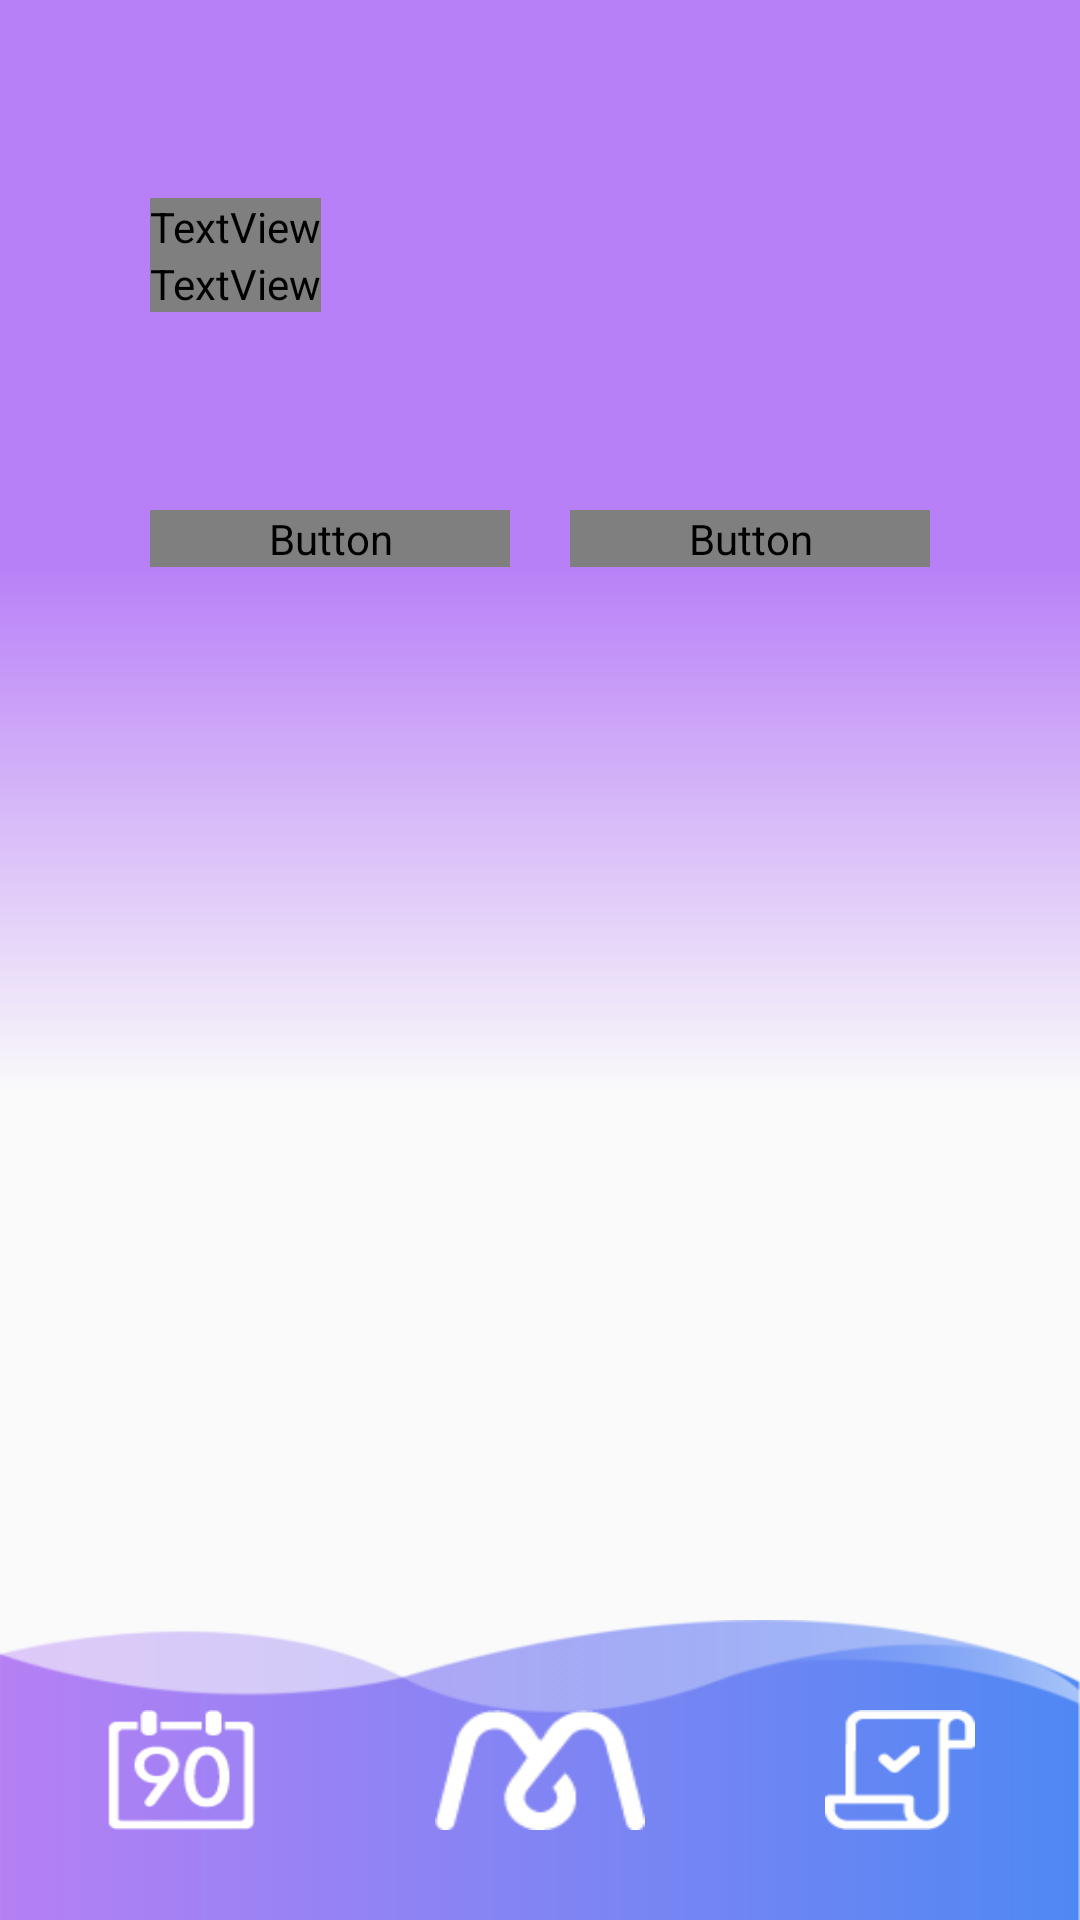

This screen was rendered from an Android layout file. Write that file and the resources it references.
<!-- AndroidManifest.xml: application theme AppTheme -->
<!-- res/layout/activity_award.xml -->
<?xml version="1.0" encoding="utf-8"?>
<android.support.constraint.ConstraintLayout xmlns:android="http://schemas.android.com/apk/res/android"
    xmlns:app="http://schemas.android.com/apk/res-auto"
    xmlns:tools="http://schemas.android.com/tools"
    android:layout_width="match_parent"
    android:layout_height="match_parent"

    tools:context=".AwardActivity">

    <android.support.v4.view.ViewPager
        android:id="@+id/vppager"
        android:layout_width="match_parent"
        android:layout_height="0dp"
        android:background="@drawable/award_back"
        app:layout_constraintBottom_toTopOf="@+id/linearLayout5"
        app:layout_constraintTop_toBottomOf="@+id/linearLayout14"
        app:layout_constraintVertical_bias="0.0"
        tools:layout_editor_absoluteX="0dp" />

    <LinearLayout
        android:id="@+id/linearLayout14"
        android:layout_width="match_parent"
        android:layout_height="wrap_content"
        android:background="#B880F7"
        android:gravity="center"
        android:orientation="horizontal"
        android:paddingLeft="50dp"
        android:paddingRight="50dp"
        app:layout_constraintTop_toBottomOf="@+id/linearLayout13"
        tools:layout_editor_absoluteX="-16dp">

        <Button
            android:id="@+id/achieved_btn"
            android:layout_width="wrap_content"
            android:layout_height="match_parent"
            android:layout_marginRight="20dp"
            android:layout_weight="1"
            android:background="@drawable/award_btn"
            android:fontFamily="@font/comforta"
            android:text="Achieved"
            android:textAllCaps="false"
            android:textColor="#fff" />

        <Button
            android:id="@+id/all_btn"
            android:layout_width="wrap_content"
            android:layout_height="match_parent"
            android:layout_weight="1"
            android:background="@drawable/award_btn"
            android:fontFamily="@font/comforta"
            android:text="All"
            android:textAllCaps="false"
            android:textColor="#fff" />
    </LinearLayout>

    <LinearLayout
        android:id="@+id/linearLayout13"
        android:layout_width="match_parent"
        android:layout_height="170dp"
        android:background="#B880F7"
        android:gravity="center_vertical"
        android:orientation="vertical"
        android:paddingLeft="50dp"
        app:layout_constraintTop_toTopOf="parent"
        tools:layout_editor_absoluteX="0dp">

        <TextView
            android:layout_width="wrap_content"
            android:layout_height="wrap_content"
            android:fontFamily="@font/comforta"
            android:text="Title"
            android:textColor="#fff"
            android:textSize="50sp"
            android:textStyle="bold" />

        <TextView
            android:layout_width="wrap_content"
            android:layout_height="wrap_content"
            android:fontFamily="@font/comforta"
            android:text="Congratulations for getting the title!"
            android:textColor="#fff"
            android:textSize="15sp" />
    </LinearLayout>

    <LinearLayout
        android:id="@+id/linearLayout5"
        android:layout_width="match_parent"
        android:layout_height="100dp"
        android:background="@drawable/bottom_gradation"
        android:gravity="center"
        android:orientation="vertical"
        android:paddingTop="30dp"
        app:layout_constraintBottom_toBottomOf="parent"
        tools:layout_editor_absoluteX="0dp">

        <LinearLayout
            android:layout_width="match_parent"
            android:layout_height="wrap_content"
            android:layout_weight="0"
            android:orientation="horizontal">

            <LinearLayout
                android:layout_width="match_parent"
                android:layout_height="wrap_content"
                android:layout_weight="1"
                android:gravity="center"
                android:orientation="vertical">

                <Button
                    android:id="@+id/award_calander"
                    android:layout_width="50dp"
                    android:layout_height="40dp"
                    android:background="@drawable/calander_icon" />

            </LinearLayout>


            <LinearLayout
                android:layout_width="match_parent"
                android:layout_height="wrap_content"
                android:layout_weight="1"
                android:fontFamily="@font/comforta"
                android:gravity="center"

                android:orientation="vertical">

                <Button
                    android:id="@+id/award_main"
                    android:layout_width="70dp"
                    android:layout_height="40dp"
                    android:background="@drawable/m_icon" />

            </LinearLayout>

            <LinearLayout
                android:layout_width="match_parent"
                android:layout_height="wrap_content"
                android:layout_weight="1"
                android:gravity="center"
                android:orientation="vertical">

                <Button
                    android:id="@+id/calander_award"
                    android:layout_width="50dp"
                    android:layout_height="40dp"
                    android:background="@drawable/quest_icon" />
            </LinearLayout>
        </LinearLayout>

        <LinearLayout
            android:layout_width="match_parent"
            android:layout_height="wrap_content"
            android:layout_weight="1"
            android:gravity="center"
            android:orientation="horizontal"
            tools:layout_editor_absoluteY="691dp">

            <LinearLayout
                android:layout_width="match_parent"
                android:layout_height="match_parent"
                android:layout_weight="1"
                android:gravity="center"
                android:orientation="horizontal" />

            <LinearLayout
                android:layout_width="match_parent"
                android:layout_height="match_parent"
                android:layout_weight="1"
                android:gravity="center"
                android:orientation="horizontal" />

        </LinearLayout>

    </LinearLayout>
</android.support.constraint.ConstraintLayout>
<!-- resources referenced by this layout -->
<resources>
  <!-- drawable award_back (drawable-v24) -->
  <?xml version="1.0" encoding="utf-8"?>
  <shape xmlns:android="http://schemas.android.com/apk/res/android"
  android:shape="rectangle">
  
  <gradient
  
      android:startColor="#B880F7"
      android:centerColor="#00000000"
      android:endColor="#00000000"
  
      android:angle="270"/>
  
  </shape>
  <!-- drawable award_btn (drawable) -->
  <?xml version="1.0" encoding="utf-8"?>
  <selector xmlns:android="http://schemas.android.com/apk/res/android">
  
      
      <item android:state_selected="true" android:drawable="@drawable/award_press_shape"/>
  
      
      <item android:state_selected="false" android:drawable="@drawable/award_shape"/>
  
  </selector>
  <!-- drawable bottom_gradation: png bitmap (drawable, 9658 bytes) -->
  <!-- drawable calander_icon: png bitmap (drawable, 1257 bytes) -->
  <!-- drawable m_icon: png bitmap (drawable, 1166 bytes) -->
  <!-- drawable quest_icon: png bitmap (drawable, 785 bytes) -->
  <style name="AppTheme" parent="Theme.AppCompat.Light.DarkActionBar">
          
          <item name="colorPrimary">#000</item>
          <item name="colorPrimaryDark">#000</item>
          <item name="colorAccent">@color/colorAccent</item>
          <item name="windowActionBar">false</item>
          <item name="windowNoTitle">true</item>
  
  
      </style>
  <!-- drawable award_press_shape (drawable) -->
  <?xml version="1.0" encoding="utf-8"?>
  <layer-list xmlns:android="http://schemas.android.com/apk/res/android" >
  
      <item
          android:bottom="-5dp"
          android:left="3dp"
          android:right="3dp"
          android:top="3dp">
          <shape android:shape="rectangle" >
  
              <corners
                  android:topLeftRadius="12dp"
                  android:topRightRadius="12dp" />
              <stroke
                  android:width="3dp"
                  android:color="#fff" />
  
  
              <solid android:color="#fff" />
          </shape>
      </item>
  
  </layer-list>
  <!-- drawable award_shape (drawable) -->
  <?xml version="1.0" encoding="utf-8"?>
  <layer-list xmlns:android="http://schemas.android.com/apk/res/android" >
  
      <item
          android:bottom="-5dp"
          android:left="3dp"
          android:right="3dp"
          android:top="3dp">
          <shape android:shape="rectangle" >
  
              <corners
                  android:topLeftRadius="12dp"
                  android:topRightRadius="12dp" />
              <stroke
                  android:width="3dp"
                  android:color="#fff" />
  
  
              <solid android:color="#00ff0000" />
          </shape>
      </item>
  
  </layer-list>
  <!-- not gathered from this repository: default colours our renderer supplied (Android Studio template values) -->
  <color name="colorAccent">#FF03DAC5</color>
</resources>
